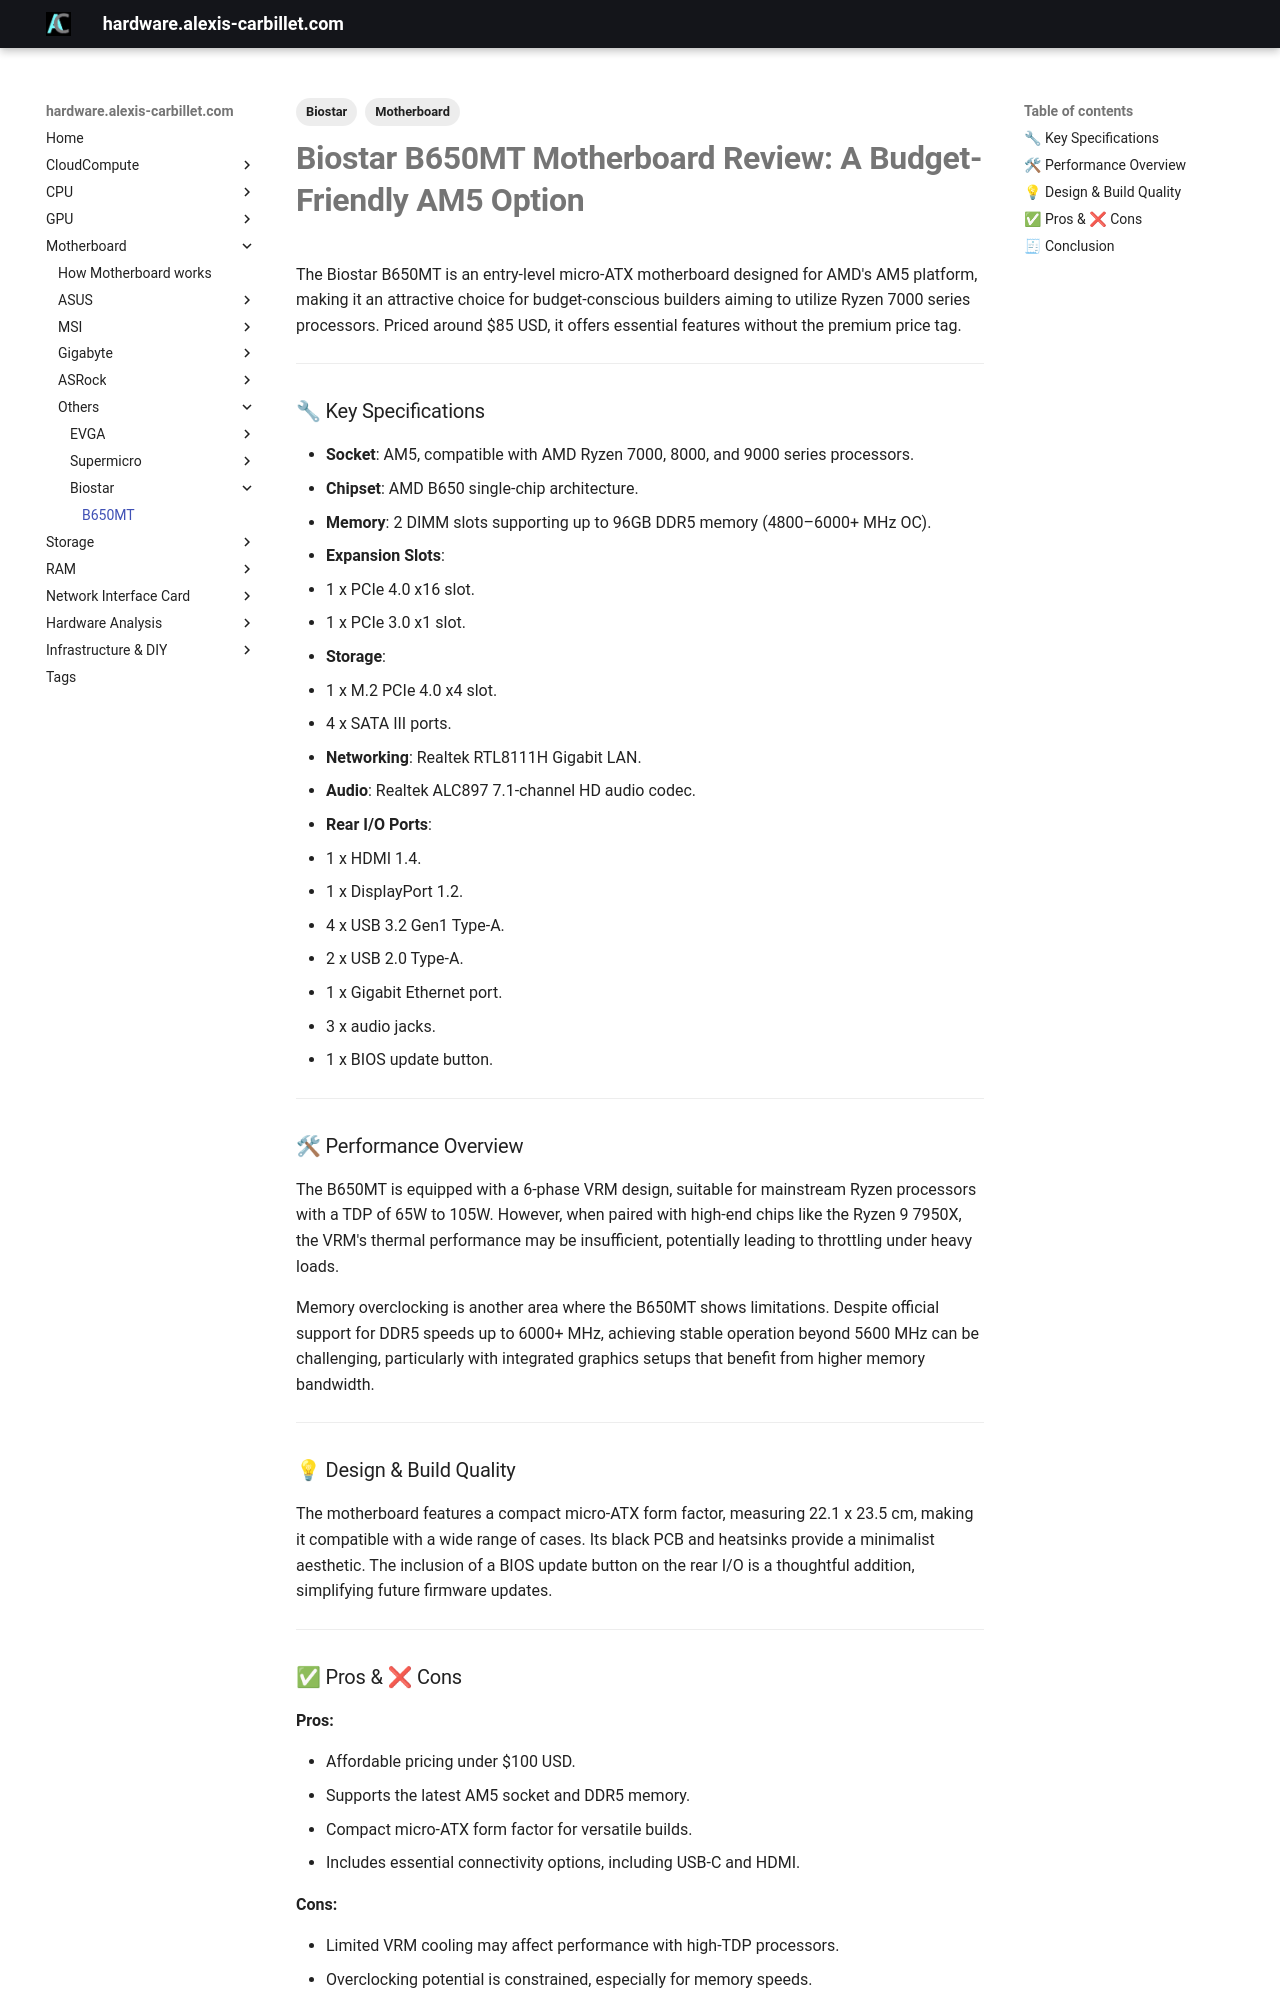

repository: alexiscarbillet/serverhub · page: Motherboard/Others/Biostar/B650MT/index.html · generator: mkdocs

---
tags:
  - Motherboard
  - Biostar
---

# **Biostar B650MT Motherboard Review: A Budget-Friendly AM5 Option**

The Biostar B650MT is an entry-level micro-ATX motherboard designed for AMD's AM5 platform, making it an attractive choice for budget-conscious builders aiming to utilize Ryzen 7000 series processors. Priced around \$85 USD, it offers essential features without the premium price tag.

---

### 🔧 Key Specifications

* **Socket**: AM5, compatible with AMD Ryzen 7000, 8000, and 9000 series processors.
* **Chipset**: AMD B650 single-chip architecture.
* **Memory**: 2 DIMM slots supporting up to 96GB DDR5 memory (4800–6000+ MHz OC).
* **Expansion Slots**:

  * 1 x PCIe 4.0 x16 slot.
  * 1 x PCIe 3.0 x1 slot.
* **Storage**:

  * 1 x M.2 PCIe 4.0 x4 slot.
  * 4 x SATA III ports.
* **Networking**: Realtek RTL8111H Gigabit LAN.
* **Audio**: Realtek ALC897 7.1-channel HD audio codec.
* **Rear I/O Ports**:

  * 1 x HDMI 1.4.
  * 1 x DisplayPort 1.2.
  * 4 x USB 3.2 Gen1 Type-A.
  * 2 x USB 2.0 Type-A.
  * 1 x Gigabit Ethernet port.
  * 3 x audio jacks.
  * 1 x BIOS update button.

---

### 🛠 Performance Overview

The B650MT is equipped with a 6-phase VRM design, suitable for mainstream Ryzen processors with a TDP of 65W to 105W. However, when paired with high-end chips like the Ryzen 9 7950X, the VRM's thermal performance may be insufficient, potentially leading to throttling under heavy loads.

Memory overclocking is another area where the B650MT shows limitations. Despite official support for DDR5 speeds up to 6000+ MHz, achieving stable operation beyond 5600 MHz can be challenging, particularly with integrated graphics setups that benefit from higher memory bandwidth.

---

### 💡 Design & Build Quality

The motherboard features a compact micro-ATX form factor, measuring 22.1 x 23.5 cm, making it compatible with a wide range of cases. Its black PCB and heatsinks provide a minimalist aesthetic. The inclusion of a BIOS update button on the rear I/O is a thoughtful addition, simplifying future firmware updates.

---

### ✅ Pros & ❌ Cons

**Pros:**

* Affordable pricing under \$100 USD.
* Supports the latest AM5 socket and DDR5 memory.
* Compact micro-ATX form factor for versatile builds.
* Includes essential connectivity options, including USB-C and HDMI.

**Cons:**

* Limited VRM cooling may affect performance with high-TDP processors.
* Overclocking potential is constrained, especially for memory speeds.
* Audio quality may not meet the expectations of audiophiles.

---
